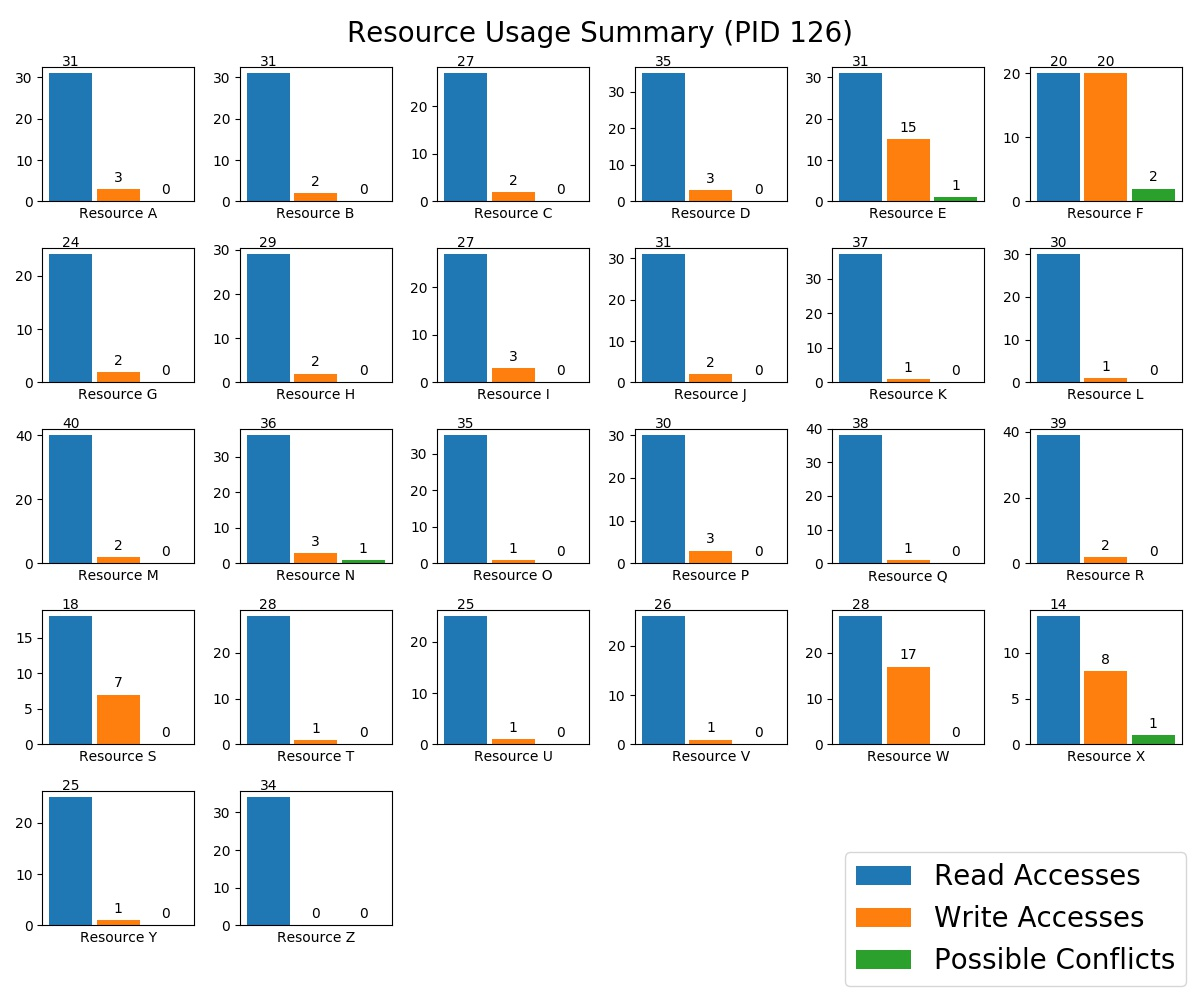

The file beside this chart, header and first rows:
resource, read, write, conflicts
A, 31, 3, 0
B, 31, 2, 0
C, 27, 2, 0
D, 35, 3, 0
E, 31, 15, 1
F, 20, 20, 2
G, 24, 2, 0
H, 29, 2, 0
I, 27, 3, 0
J, 31, 2, 0
K, 37, 1, 0
L, 30, 1, 0
M, 40, 2, 0
N, 36, 3, 1
O, 35, 1, 0
P, 30, 3, 0
Q, 38, 1, 0
R, 39, 2, 0
S, 18, 7, 0
T, 28, 1, 0
U, 25, 1, 0
V, 26, 1, 0
W, 28, 17, 0
X, 14, 8, 1
Y, 25, 1, 0
Z, 34, 0, 0
